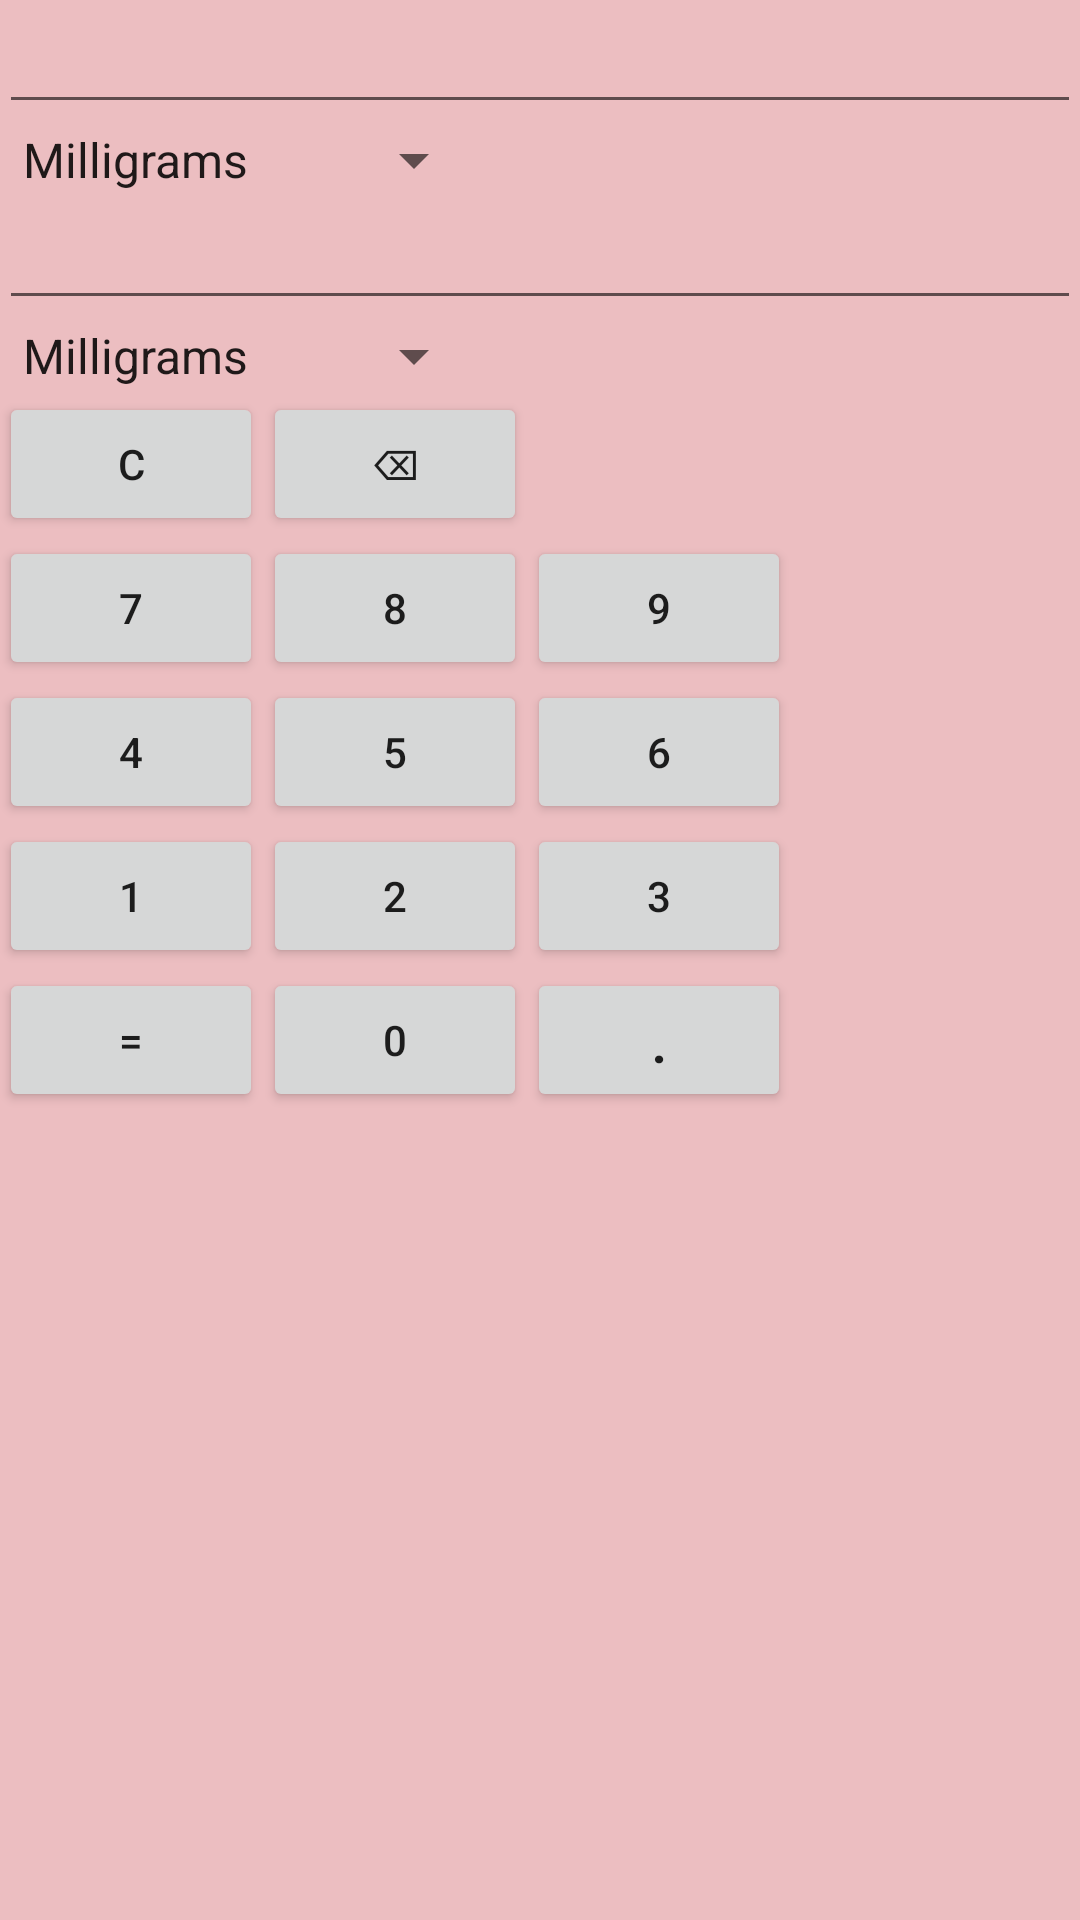

Reconstruct the res/layout file that produces this screen, plus the resources it refers to.
<!-- AndroidManifest.xml: application theme AppTheme -->
<!-- res/layout/activity_unit_weight.xml -->
<?xml version="1.0" encoding="UTF-8"?>
<RelativeLayout tools:showIn="@layout/activity_unit_weight" tools:context=".UnitWeight" android:background="#ecbec1" app:layout_behavior="@string/appbar_scrolling_view_behavior" android:paddingTop="@dimen/activity_vertical_margin" android:paddingRight="@dimen/activity_horizontal_margin" android:paddingLeft="@dimen/activity_horizontal_margin" android:paddingBottom="@dimen/activity_vertical_margin" android:layout_height="match_parent" android:layout_width="match_parent" xmlns:tools="http://schemas.android.com/tools" xmlns:app="http://schemas.android.com/apk/res-auto" xmlns:android="http://schemas.android.com/apk/res/android">

    <EditText android:layout_height="wrap_content" android:layout_width="match_parent" android:editable="false" android:layout_alignParentStart="true" android:layout_alignParentLeft="true" android:layout_alignParentTop="true" android:id="@+id/item1"/>

    <Spinner android:layout_height="wrap_content" android:layout_width="wrap_content" android:layout_alignParentStart="true" android:layout_alignParentLeft="true" android:id="@+id/spinner1" android:entries="@array/weight" android:layout_below="@+id/item1"/>

    <EditText android:layout_height="wrap_content" android:layout_width="match_parent" android:editable="false" android:layout_alignParentStart="true" android:layout_alignParentLeft="true" android:id="@+id/item2" android:layout_below="@+id/spinner1"/>

    <Spinner android:layout_height="wrap_content" android:layout_width="wrap_content" android:layout_alignParentStart="true" android:layout_alignParentLeft="true" android:id="@+id/spinner2" android:entries="@array/weight" android:layout_below="@+id/item2"/>

    <Button android:layout_height="wrap_content" android:layout_width="wrap_content" android:layout_alignParentStart="true" android:layout_alignParentLeft="true" android:id="@+id/clear" android:layout_below="@+id/spinner2" android:onClick="onClick" android:text="@string/clear"/>

    <Button android:layout_height="wrap_content" android:layout_width="wrap_content" android:id="@+id/backSpace" android:layout_below="@+id/spinner2" android:onClick="onClick" android:text="@string/backspace" android:layout_toEndOf="@+id/clear" android:layout_toRightOf="@+id/clear"/>

    <Button android:layout_height="wrap_content" android:layout_width="wrap_content" android:layout_alignParentStart="true" android:layout_alignParentLeft="true" android:id="@+id/num7" android:layout_below="@+id/clear" android:onClick="onClick" android:text="7"/>

    <Button android:layout_height="wrap_content" android:layout_width="wrap_content" android:id="@+id/num8" android:onClick="onClick" android:text="8" android:layout_alignStart="@+id/backSpace" android:layout_alignLeft="@+id/backSpace" android:layout_alignBottom="@+id/num7"/>

    <Button android:layout_height="wrap_content" android:layout_width="wrap_content" android:id="@+id/num9" android:onClick="onClick" android:text="9" android:layout_toEndOf="@+id/num8" android:layout_toRightOf="@+id/num8" android:layout_alignBottom="@+id/num8"/>

    <Button android:layout_height="wrap_content" android:layout_width="wrap_content" android:layout_alignParentStart="true" android:layout_alignParentLeft="true" android:id="@+id/num4" android:layout_below="@+id/num7" android:onClick="onClick" android:text="4" android:nestedScrollingEnabled="true"/>

    <Button android:layout_height="wrap_content" android:layout_width="wrap_content" android:id="@+id/num5" android:onClick="onClick" android:text="5" android:layout_alignStart="@+id/num8" android:layout_alignLeft="@+id/num8" android:layout_alignBottom="@+id/num4"/>

    <Button android:layout_height="wrap_content" android:layout_width="wrap_content" android:id="@+id/num6" android:onClick="onClick" android:text="6" android:layout_toEndOf="@+id/num5" android:layout_toRightOf="@+id/num5" android:layout_alignBottom="@+id/num5"/>

    <Button android:layout_height="wrap_content" android:layout_width="wrap_content" android:layout_alignParentStart="true" android:layout_alignParentLeft="true" android:id="@+id/num1" android:layout_below="@+id/num4" android:onClick="onClick" android:text="1"/>

    <Button android:layout_height="wrap_content" android:layout_width="wrap_content" android:id="@+id/num2" android:onClick="onClick" android:text="2" android:layout_alignStart="@+id/num5" android:layout_alignLeft="@+id/num5" android:layout_alignBottom="@+id/num1"/>

    <Button android:layout_height="wrap_content" android:layout_width="wrap_content" android:id="@+id/num3" android:onClick="onClick" android:text="3" android:layout_toEndOf="@+id/num2" android:layout_toRightOf="@+id/num2" android:layout_alignBottom="@+id/num2"/>

    <Button android:layout_height="wrap_content" android:layout_width="wrap_content" android:id="@+id/num0" android:layout_below="@+id/num2" android:onClick="onClick" android:text="0" android:layout_alignStart="@+id/num2" android:layout_alignLeft="@+id/num2"/>

    <Button android:layout_height="wrap_content" android:layout_width="wrap_content" android:id="@+id/dot" android:onClick="onClick" android:text="." android:layout_toEndOf="@+id/num0" android:layout_toRightOf="@+id/num0" android:layout_alignBottom="@+id/num0" android:textSize="20dp"/>

    <Button android:layout_height="wrap_content" android:layout_width="wrap_content" android:layout_alignParentStart="true" android:layout_alignParentLeft="true" android:id="@+id/equal" android:onClick="onClick" android:text="=" android:layout_alignBottom="@+id/num0"/>

</RelativeLayout>
<!-- resources referenced by this layout -->
<resources>
  <string-array name="weight">
  
      <item>Milligrams</item>
  
      <item>Centigrams</item>
  
      <item>Decigrams</item>
  
      <item>Grams</item>
  
      <item>Kilograms</item>
  
      <item>Metric tonnes</item>
  
      <item>Pounds</item>
  
      <item>Ounces</item>
  
  </string-array>
  <string name="backspace">⌫</string>
  <string name="clear">C</string>
  <style parent="Theme.AppCompat.Light.DarkActionBar" name="AppTheme">
  
      
  
  
      <item name="colorPrimary">@color/colorPrimary</item>
  
      <item name="colorPrimaryDark">@color/colorPrimaryDark</item>
  
      <item name="colorAccent">@color/colorAccent</item>
  
  </style>
  
  
      -
  <!-- not gathered from this repository: default colours our renderer supplied (Android Studio template values) -->
  <color name="colorPrimary">#FF6200EE</color>
  <color name="colorPrimaryDark">#FF3700B3</color>
  <color name="colorAccent">#FF03DAC5</color>
</resources>
